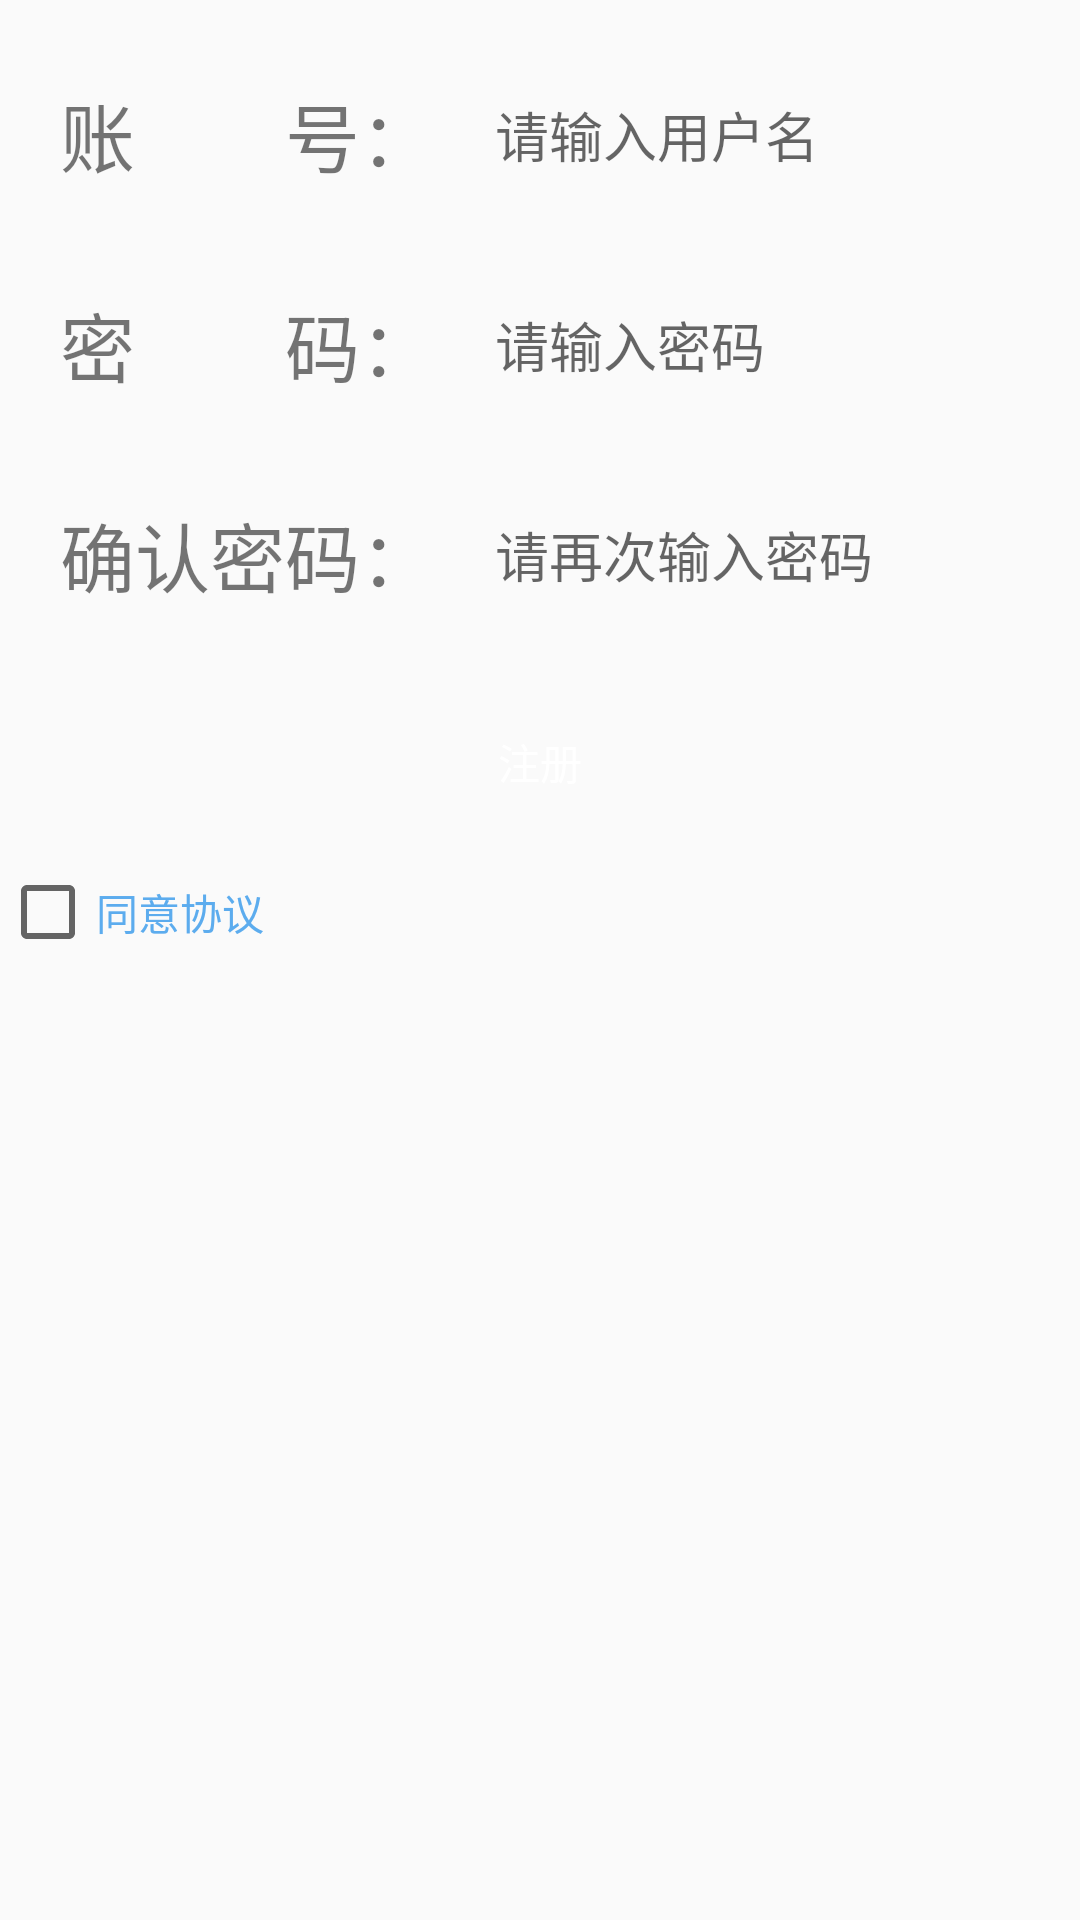

Here is an Android app screen rendered from its layout file. Give the layout XML and the strings, colors and styles it references.
<!-- AndroidManifest.xml: application theme AppTheme.NoActionBar -->
<!-- res/layout/activity_register.xml -->
<?xml version="1.0" encoding="utf-8"?>
<LinearLayout xmlns:android="http://schemas.android.com/apk/res/android"
    xmlns:app="http://schemas.android.com/apk/res-auto"
    xmlns:tools="http://schemas.android.com/tools"
    android:layout_width="match_parent"
    android:layout_height="match_parent"
    tools:context=".activity.loginPage.registerActivity"
    android:orientation="vertical">


    <LinearLayout
        android:layout_width="match_parent"
        android:layout_height="wrap_content"
        android:orientation="horizontal"
        android:layout_marginLeft="20dp"
        android:layout_marginRight="20dp"
        android:layout_marginTop="20dp"
        android:gravity="center_vertical">

        <TextView
            android:layout_width="wrap_content"
            android:layout_height="wrap_content"
            android:text="账&#12288;&#12288;号："
            android:textSize="25sp" />

        <EditText
            android:id="@+id/et_account"
            android:layout_width="match_parent"
            android:hint="请输入用户名"
            style="@style/MyEditStyle"
            android:layout_marginLeft="10dp"
            android:inputType="text"></EditText>
    </LinearLayout>

    <LinearLayout
        android:layout_width="match_parent"
        android:layout_height="wrap_content"
        android:orientation="horizontal"
        android:layout_marginLeft="20dp"
        android:layout_marginRight="20dp"
        android:layout_marginTop="20dp"
        android:gravity="center_vertical">

        <TextView
            android:layout_width="wrap_content"
            android:layout_height="wrap_content"
            android:text="密&#12288;&#12288;码："
            android:textSize="25sp" />

        <EditText
            android:id="@+id/et_password"
            android:layout_width="match_parent"
            android:hint="请输入密码"
            style="@style/MyEditStyle"
            android:layout_marginLeft="10dp"
            android:inputType="numberPassword"></EditText>
    </LinearLayout>

    <LinearLayout
        android:layout_width="match_parent"
        android:layout_height="wrap_content"
        android:orientation="horizontal"
        android:layout_marginLeft="20dp"
        android:layout_marginRight="20dp"
        android:layout_marginTop="20dp"
        android:gravity="center_vertical">

        <TextView
            android:layout_width="wrap_content"
            android:layout_height="wrap_content"
            android:text="确认密码："
            android:textSize="25sp" />

        <EditText
            android:id="@+id/et_password_Confirm"
            android:layout_width="match_parent"
            android:hint="请再次输入密码"
            style="@style/MyEditStyle"
            android:layout_marginLeft="10dp"
            android:inputType="numberPassword"></EditText>
    </LinearLayout>


    <Button
        android:id="@+id/btn_register"
        android:layout_width="match_parent"
        android:layout_height="wrap_content"
        android:text="注册"
        android:background="@drawable/bt_login_shape"
        android:textColor="#ffffff"
        android:layout_marginTop="20dp"
        android:layout_marginLeft="20dp"
        android:layout_marginRight="20dp"
        android:onClick="onClick"
        />
    <CheckBox
        android:id="@+id/cb_agree"
        android:layout_width="wrap_content"
        android:layout_height="wrap_content"
        android:textColor="@color/colorPrimary"
        android:text="同意协议"
        android:layout_marginRight="20dp"
        android:layout_marginTop="10dp"></CheckBox>

</LinearLayout>
<!-- resources referenced by this layout -->
<resources>
  <color name="colorPrimary">#5CACEE</color>
  <style name="MyEditStyle">
              <item name="android:textSize">18sp</item>
              <item name="android:background">@drawable/edit_text_bg</item>
              <item name="android:paddingLeft">10dp</item>
              <item name="android:layout_height">50dp</item>
          </style>
  <style name="AppTheme.NoActionBar">
              <item name="windowActionBar">false</item>
              <item name="windowNoTitle">true</item>
              <item name="android:windowFullscreen">true</item>
          </style>
</resources>
